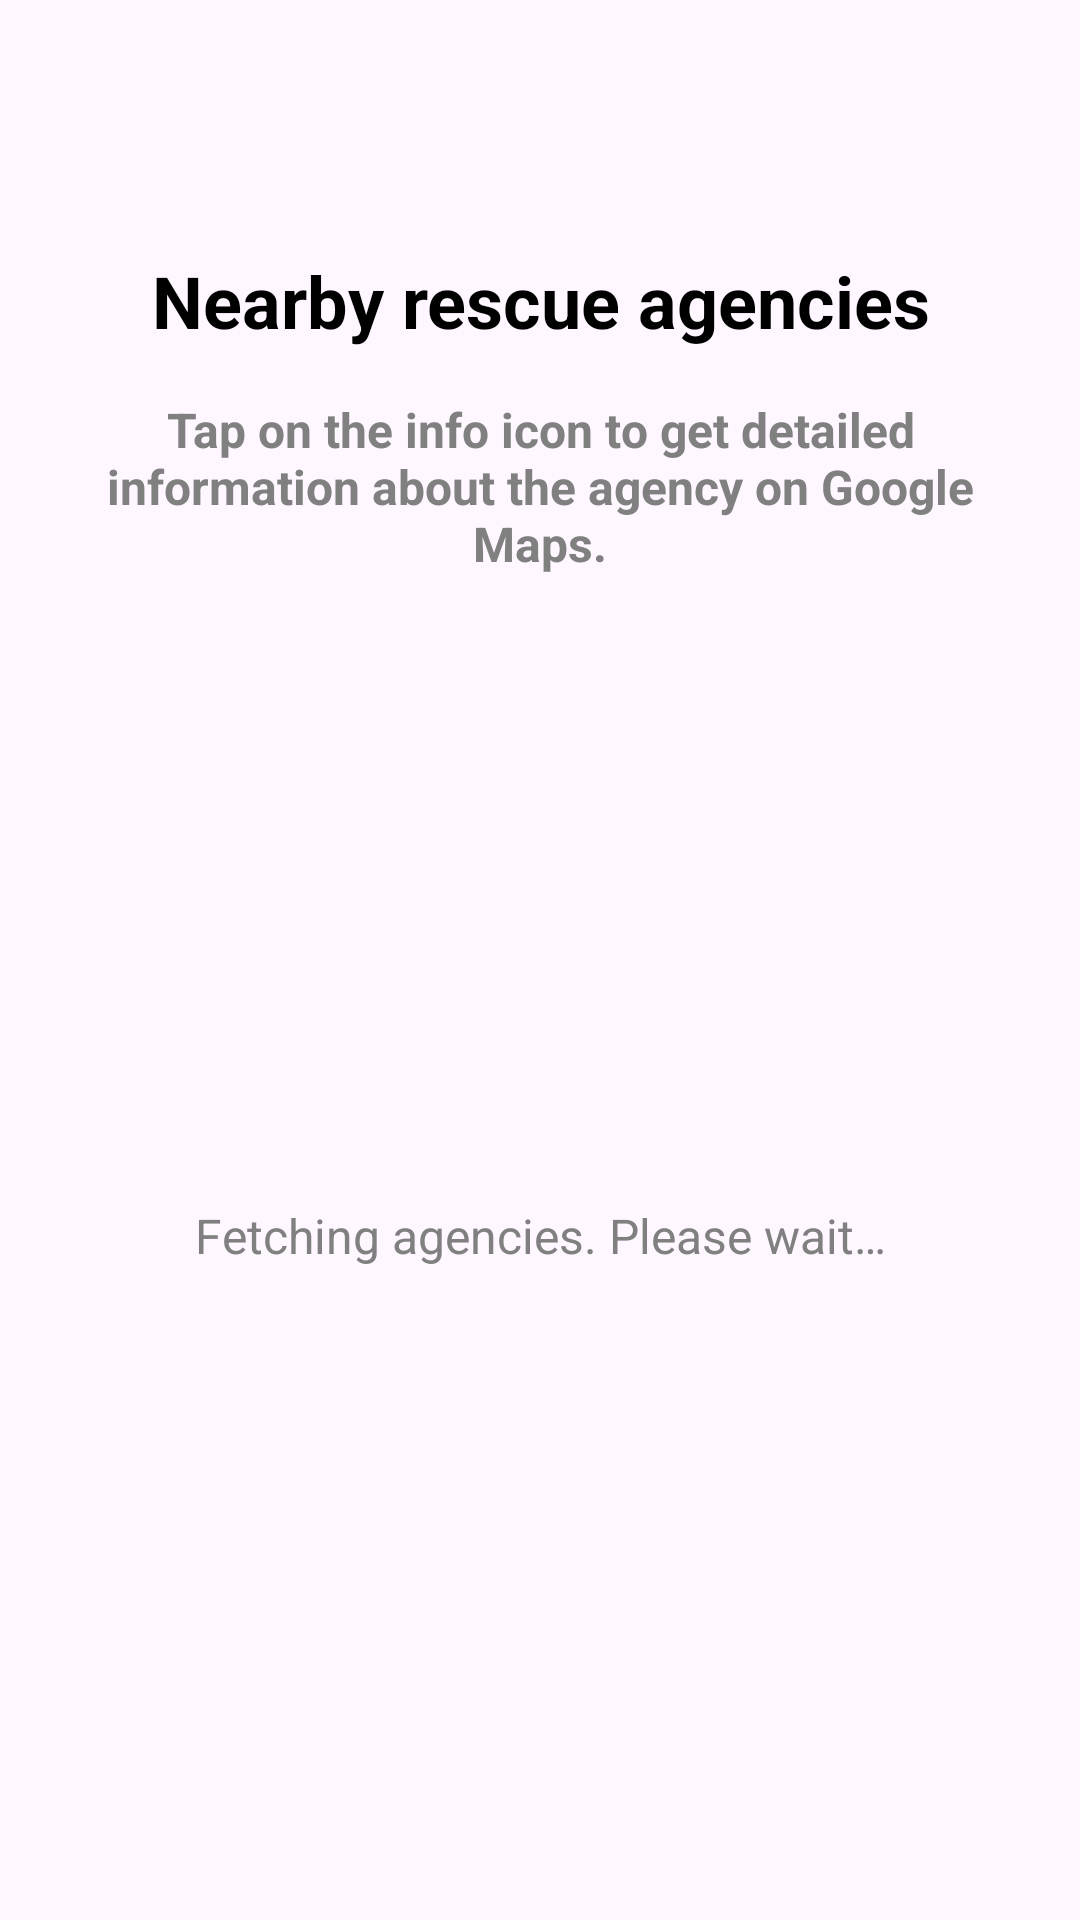

Write the Android layout XML for this screen, with the resource values it uses.
<!-- AndroidManifest.xml: application theme Theme.RescuWave -->
<!-- res/layout/fragment_hospitals.xml -->
<?xml version="1.0" encoding="utf-8"?>
<LinearLayout xmlns:android="http://schemas.android.com/apk/res/android"
    xmlns:tools="http://schemas.android.com/tools"
    android:layout_width="match_parent"
    android:layout_height="match_parent"
    android:padding="24dp"
    android:orientation="vertical"
    tools:context=".fragments.HospitalsFragment">

    <TextView
        android:layout_width="match_parent"
        android:layout_height="wrap_content"
        android:text="@string/nearby_rescue_agencies"
        android:textSize="24sp"
        android:textStyle="bold"
        android:gravity="center"
        android:textColor="@color/black"
        android:paddingTop="60dp" />

    <TextView
        android:layout_width="match_parent"
        android:layout_height="wrap_content"
        android:gravity="center"
        android:text="@string/tap_info_icon_message"
        android:textSize="16sp"
        android:textStyle="bold"
        android:paddingVertical="16dp"
        android:textColor="#FF808080" />

    <TextView
        android:id="@+id/loadingAgenciesText"
        android:layout_width="match_parent"
        android:layout_height="match_parent"
        android:gravity="center"
        android:text="@string/fetching_agencies_message"
        android:textSize="16sp"
        android:paddingVertical="16dp"
        android:textColor="#FF808080" />

    <androidx.recyclerview.widget.RecyclerView
        android:id="@+id/nearbyAgenciesRecyclerView"
        android:layout_width="match_parent"
        android:layout_height="match_parent"
        android:requiresFadingEdge="vertical"
        android:paddingTop="16dp" />

</LinearLayout>
<!-- resources referenced by this layout -->
<resources>
  <color name="black">#FF000000</color>
  <string name="fetching_agencies_message">Fetching agencies. Please wait…</string>
  <string name="nearby_rescue_agencies">Nearby rescue agencies</string>
  <string name="tap_info_icon_message">Tap on the info icon to get detailed information about the agency on Google Maps.</string>
  <style name="Theme.RescuWave" parent="Theme.Material3.Light.NoActionBar">
  
          <item name="colorPrimary">#ff4285f4</item>
          <item name="android:statusBarColor">@android:color/transparent</item>
          <item name="android:navigationBarColor">@android:color/transparent</item>
          <item name="android:windowLightStatusBar">true</item>
      </style>
</resources>
